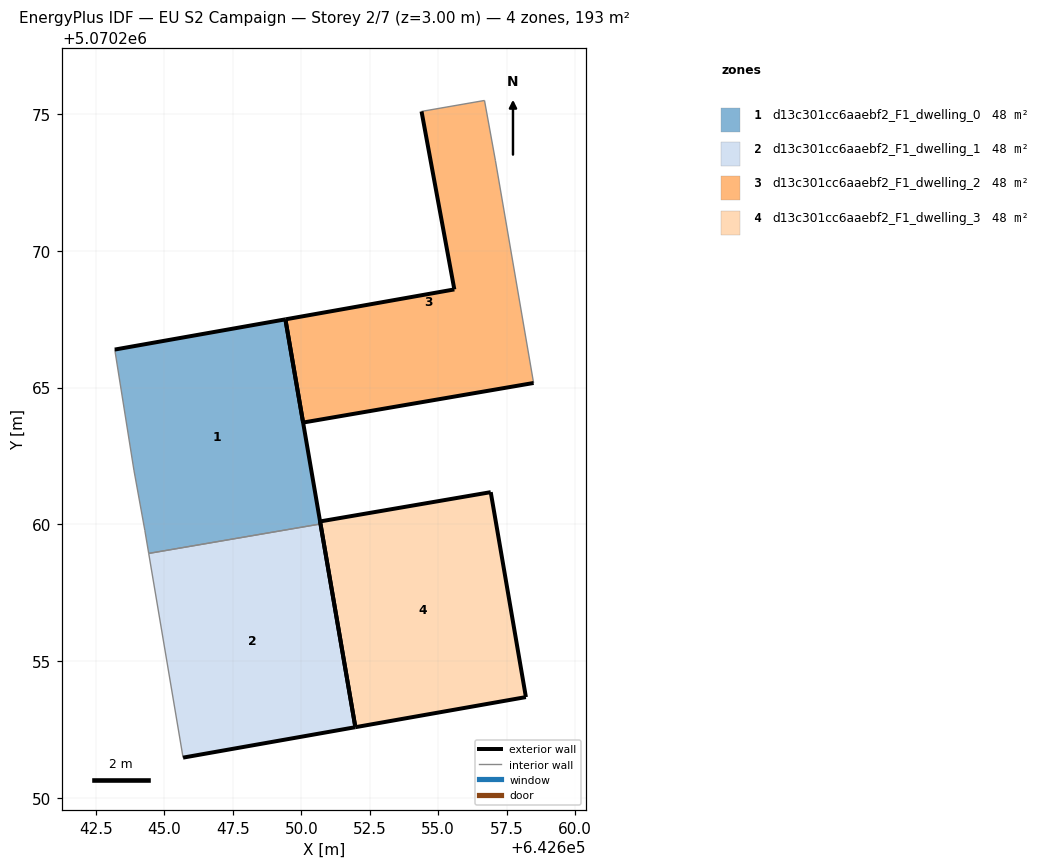
=== STOREY PLAN SPEC (per zone: floor XY polygon, exterior-wall plan segments, windows/doors) ===
zone 1: d13c301cc6aaebf2_F1_dwelling_0  (48.2 m²)
  floor: (642650.70, 5070260.02) (642649.42, 5070267.49) (642643.18, 5070266.39) (642643.88, 5070261.99) (642644.28, 5070259.79) (642644.42, 5070258.94)
  exterior wall: (642643.18, 5070266.39) – (642649.42, 5070267.49)  [6.3 m]
  exterior wall: (642649.42, 5070267.49) – (642650.70, 5070260.02)  [7.6 m]
  interior walls: 4
zone 2: d13c301cc6aaebf2_F1_dwelling_1  (48.2 m²)
  floor: (642651.98, 5070252.59) (642650.70, 5070260.02) (642644.42, 5070258.94) (642645.68, 5070251.48)
  exterior wall: (642650.70, 5070260.02) – (642651.98, 5070252.59)  [7.5 m]
  exterior wall: (642651.98, 5070252.59) – (642645.68, 5070251.48)  [6.4 m]
  interior walls: 2
zone 3: d13c301cc6aaebf2_F1_dwelling_2  (48.2 m²)
  floor: (642658.49, 5070265.17) (642657.09, 5070273.29) (642656.69, 5070275.49) (642654.39, 5070275.09) (642655.59, 5070268.59) (642649.42, 5070267.49) (642650.07, 5070263.72)
  exterior wall: (642650.07, 5070263.72) – (642649.42, 5070267.49)  [3.8 m]
  exterior wall: (642649.42, 5070267.49) – (642655.59, 5070268.59)  [6.3 m]
  exterior wall: (642655.59, 5070268.59) – (642654.39, 5070275.09)  [6.6 m]
  exterior wall: (642658.49, 5070265.17) – (642650.07, 5070263.72)  [8.5 m]
  interior walls: 3
zone 4: d13c301cc6aaebf2_F1_dwelling_3  (48.2 m²)
  floor: (642658.21, 5070253.69) (642656.92, 5070261.18) (642650.69, 5070260.11) (642651.98, 5070252.59)
  exterior wall: (642651.98, 5070252.59) – (642650.69, 5070260.11)  [7.6 m]
  exterior wall: (642650.69, 5070260.11) – (642656.92, 5070261.18)  [6.3 m]
  exterior wall: (642656.92, 5070261.18) – (642658.21, 5070253.69)  [7.6 m]
  exterior wall: (642658.21, 5070253.69) – (642651.98, 5070252.59)  [6.3 m]

=== DERIVED (storey summary) ===
Building: EU S2 Campaign
Storey: 2 of 7  (floor level z = 3.00 m)
Storey gross floor area: 192.7 m²
Zones on this storey: 4
  - d13c301cc6aaebf2_F1_dwelling_0: floor 48.2 m²; exterior wall 13.9 m (41.8 m²); WWR 0.0%
  - d13c301cc6aaebf2_F1_dwelling_1: floor 48.2 m²; exterior wall 13.9 m (41.8 m²); WWR 0.0%
  - d13c301cc6aaebf2_F1_dwelling_2: floor 48.2 m²; exterior wall 25.3 m (75.8 m²); WWR 0.0%
  - d13c301cc6aaebf2_F1_dwelling_3: floor 48.2 m²; exterior wall 27.9 m (83.7 m²); WWR 0.0%
Zone adjacency (shared interzone walls):
  - d13c301cc6aaebf2_F1_dwelling_0 ↔ d13c301cc6aaebf2_F1_dwelling_1